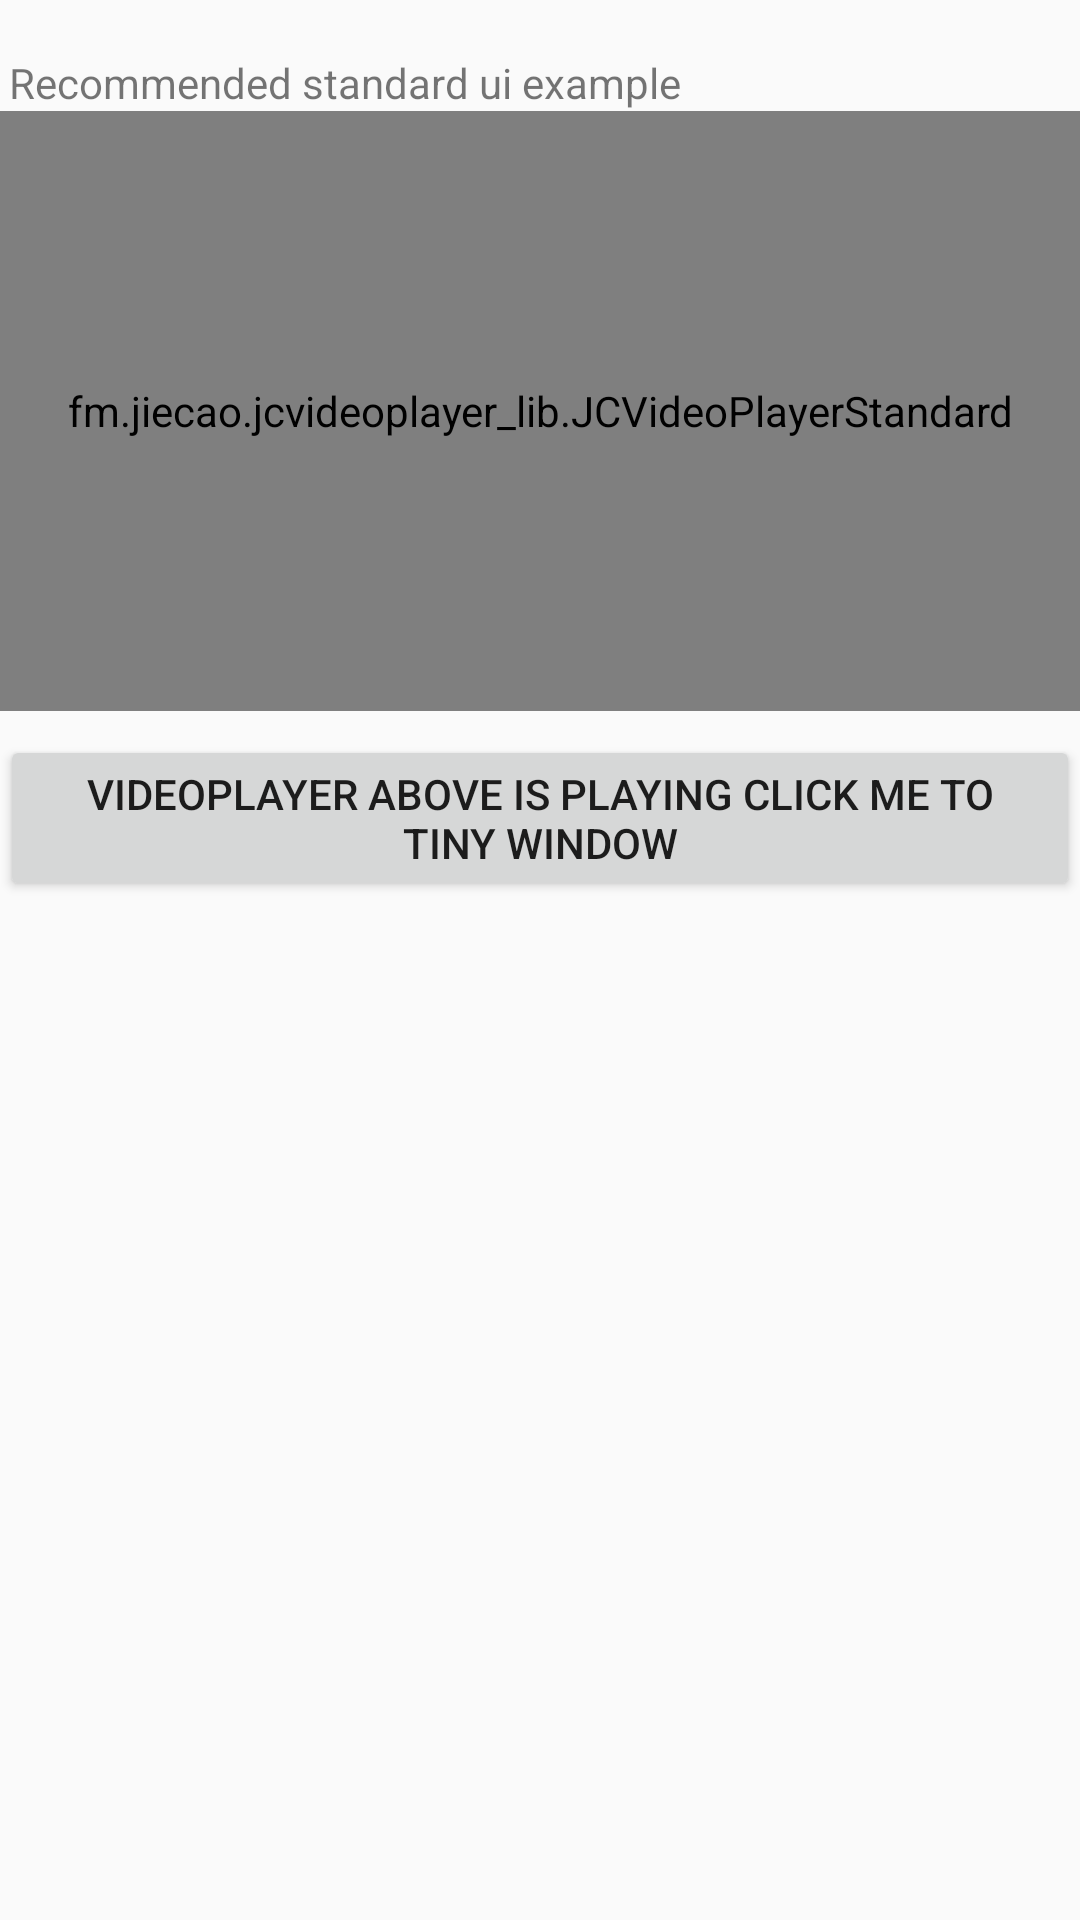

Write the Android layout XML for this screen, with the resource values it uses.
<!-- AndroidManifest.xml: application theme AppTheme -->
<!-- res/layout/activity_movie.xml -->
<?xml version="1.0" encoding="utf-8"?>
<LinearLayout xmlns:android="http://schemas.android.com/apk/res/android"
    android:layout_width="match_parent"
    android:layout_height="match_parent"
    android:orientation="vertical">
    <ScrollView
        android:layout_width="match_parent"
        android:layout_height="wrap_content"
        android:scrollbars="none">

        <LinearLayout
            android:layout_width="match_parent"
            android:layout_height="wrap_content"
            android:orientation="vertical">

            <TextView
                android:layout_width="match_parent"
                android:layout_height="wrap_content"
                android:layout_marginLeft="3dp"
                android:layout_marginTop="18dp"
                android:text="Recommended standard ui example" />

            <fm.jiecao.jcvideoplayer_lib.JCVideoPlayerStandard
                android:id="@+id/jc_video"
                android:layout_width="match_parent"
                android:layout_height="200dp" />

            <Button
                android:id="@+id/tiny_window"
                android:layout_width="match_parent"
                android:layout_height="wrap_content"
                android:layout_gravity="center_horizontal"
                android:layout_marginTop="8dp"
                android:text="VideoPlayer above is playing click me to tiny window" />


        </LinearLayout>
    </ScrollView>
</LinearLayout>
<!-- resources referenced by this layout -->
<resources>
  <style name="AppTheme" parent="Theme.AppCompat.Light.NoActionBar">
          <item name="colorPrimary">@color/white</item>
          <item name="colorPrimaryDark">@color/black</item>
          <item name="colorAccent">@color/colorAccent</item>
          
          
          
      </style>
  <color name="white">#FFFFFF</color>
  <color name="black">#000000</color>
  <color name="colorAccent">#FF4081</color>
</resources>
